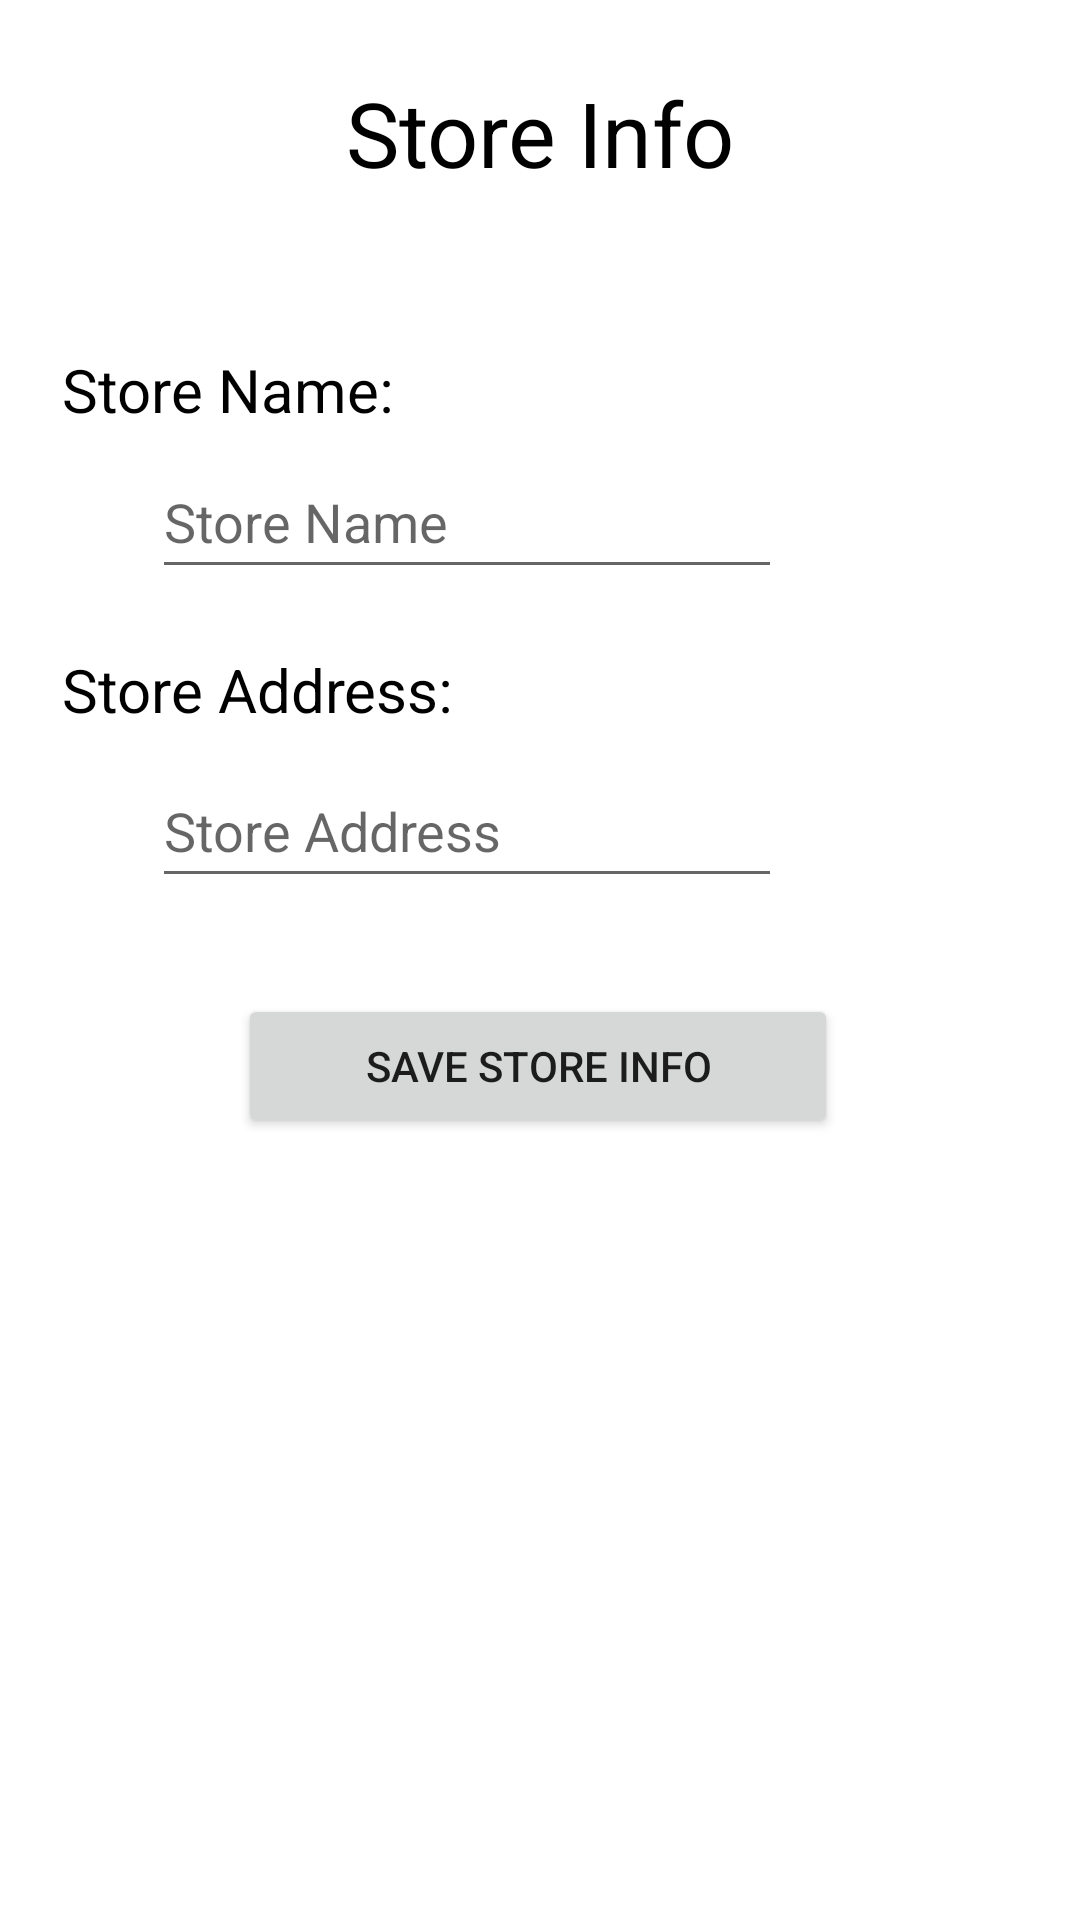

Produce the Android XML layout that renders to this screen, including the resource entries it uses.
<!-- AndroidManifest.xml: application theme Theme.GroceryStoreDemoApp -->
<!-- res/layout/activity_admin_store_info.xml -->
<?xml version="1.0" encoding="utf-8"?>
<androidx.constraintlayout.widget.ConstraintLayout xmlns:android="http://schemas.android.com/apk/res/android"
    xmlns:app="http://schemas.android.com/apk/res-auto"
    xmlns:tools="http://schemas.android.com/tools"
    android:layout_width="match_parent"
    android:layout_height="match_parent"
    tools:context=".ui.Admin.AdminStoreInfo">

    <TextView
        android:id="@+id/adminStoreAddressTitle"
        android:layout_width="144dp"
        android:layout_height="27dp"
        android:layout_marginStart="24dp"
        android:layout_marginTop="20dp"
        android:layout_marginEnd="196dp"
        android:text="@string/store_address_edit"
        android:textColor="#000000"
        android:textSize="20sp"
        app:layout_constraintEnd_toEndOf="parent"
        app:layout_constraintHorizontal_bias="0.851"
        app:layout_constraintStart_toStartOf="parent"
        app:layout_constraintTop_toBottomOf="@+id/adminStoreName" />

    <TextView
        android:id="@+id/storeInfoTitle"
        android:layout_width="wrap_content"
        android:layout_height="wrap_content"
        android:layout_marginTop="24dp"
        android:text="@string/store_info"
        android:textAlignment="center"
        android:textAppearance="@style/TextAppearance.AppCompat.Large"
        android:textColor="@android:color/black"
        android:textSize="30sp"
        app:layout_constraintEnd_toEndOf="parent"
        app:layout_constraintStart_toStartOf="parent"
        app:layout_constraintTop_toTopOf="parent" />

    <Button
        android:id="@+id/saveChangesBtn"
        android:layout_width="200dp"
        android:layout_height="wrap_content"
        android:layout_marginTop="32dp"
        android:text="@string/save_store"
        app:layout_constraintEnd_toEndOf="parent"
        app:layout_constraintHorizontal_bias="0.495"
        app:layout_constraintStart_toStartOf="parent"
        app:layout_constraintTop_toBottomOf="@+id/adminStroreAddress" />

    <TextView
        android:id="@+id/adminStoreNameTitle"
        android:layout_width="155dp"
        android:layout_height="24dp"
        android:layout_marginStart="24dp"
        android:layout_marginTop="52dp"
        android:layout_marginEnd="185dp"
        android:text="@string/store_name_edit"
        android:textColor="#000000"
        android:textSize="20sp"
        app:layout_constraintEnd_toEndOf="parent"
        app:layout_constraintHorizontal_bias="0.851"
        app:layout_constraintStart_toStartOf="parent"
        app:layout_constraintTop_toBottomOf="@+id/storeInfoTitle" />

    <EditText
        android:id="@+id/adminStoreName"
        android:layout_width="wrap_content"
        android:layout_height="wrap_content"
        android:layout_marginStart="24dp"
        android:layout_marginTop="8dp"
        android:layout_marginEnd="24dp"
        android:ems="10"
        android:hint="@string/store_name"
        android:inputType="textPersonName"
        android:minHeight="48dp"
        app:layout_constraintEnd_toEndOf="parent"
        app:layout_constraintHorizontal_bias="0.261"
        app:layout_constraintStart_toStartOf="parent"
        app:layout_constraintTop_toBottomOf="@+id/adminStoreNameTitle" />

    <EditText
        android:id="@+id/adminStroreAddress"
        android:layout_width="wrap_content"
        android:layout_height="wrap_content"
        android:layout_marginStart="24dp"
        android:layout_marginTop="8dp"
        android:layout_marginEnd="24dp"
        android:ems="10"
        android:hint="@string/store_address"
        android:inputType="textPersonName"
        android:minHeight="48dp"
        app:layout_constraintEnd_toEndOf="parent"
        app:layout_constraintHorizontal_bias="0.261"
        app:layout_constraintStart_toStartOf="parent"
        app:layout_constraintTop_toBottomOf="@+id/adminStoreAddressTitle" />

    <ListView
        android:id="@+id/currentStoreInfo"
        android:layout_width="293dp"
        android:layout_height="255dp"
        android:layout_marginTop="68dp"
        android:layout_marginBottom="110dp"
        app:layout_constraintBottom_toBottomOf="parent"
        app:layout_constraintEnd_toEndOf="parent"
        app:layout_constraintStart_toStartOf="parent"
        app:layout_constraintTop_toBottomOf="@+id/saveChangesBtn" />

</androidx.constraintlayout.widget.ConstraintLayout>
<!-- resources referenced by this layout -->
<resources>
  <string name="save_store">Save Store Info</string>
  <string name="store_address">Store Address</string>
      =========Cart=========
  <string name="store_address_edit">Store Address:</string>
      ==========Admin Order Strings=======
  <string name="store_info">Store Info</string>
  <string name="store_name">Store Name</string>
  <string name="store_name_edit">Store Name:</string>
  <style name="Theme.GroceryStoreDemoApp" parent="Theme.MaterialComponents.DayNight.NoActionBar">
          
          <item name="colorPrimary">@color/purple_200</item>
          <item name="colorPrimaryVariant">@color/purple_700</item>
          <item name="colorOnPrimary">@color/white</item>
          
          <item name="colorSecondary">@color/teal_200</item>
          <item name="colorSecondaryVariant">@color/teal_700</item>
          <item name="colorOnSecondary">@color/black</item>
          
          <item name="android:statusBarColor" tools:targetApi="l">?attr/colorPrimaryVariant</item>
          
      </style>
  <color name="purple_200">#FF7342E2</color>
  <color name="purple_700">#FF7342E2</color>
  <color name="white">#FFFFFFFF</color>
  <color name="teal_200">#FF03DAC5</color>
  <color name="teal_700">#FF018786</color>
  <color name="black">#FF000000</color>
</resources>
